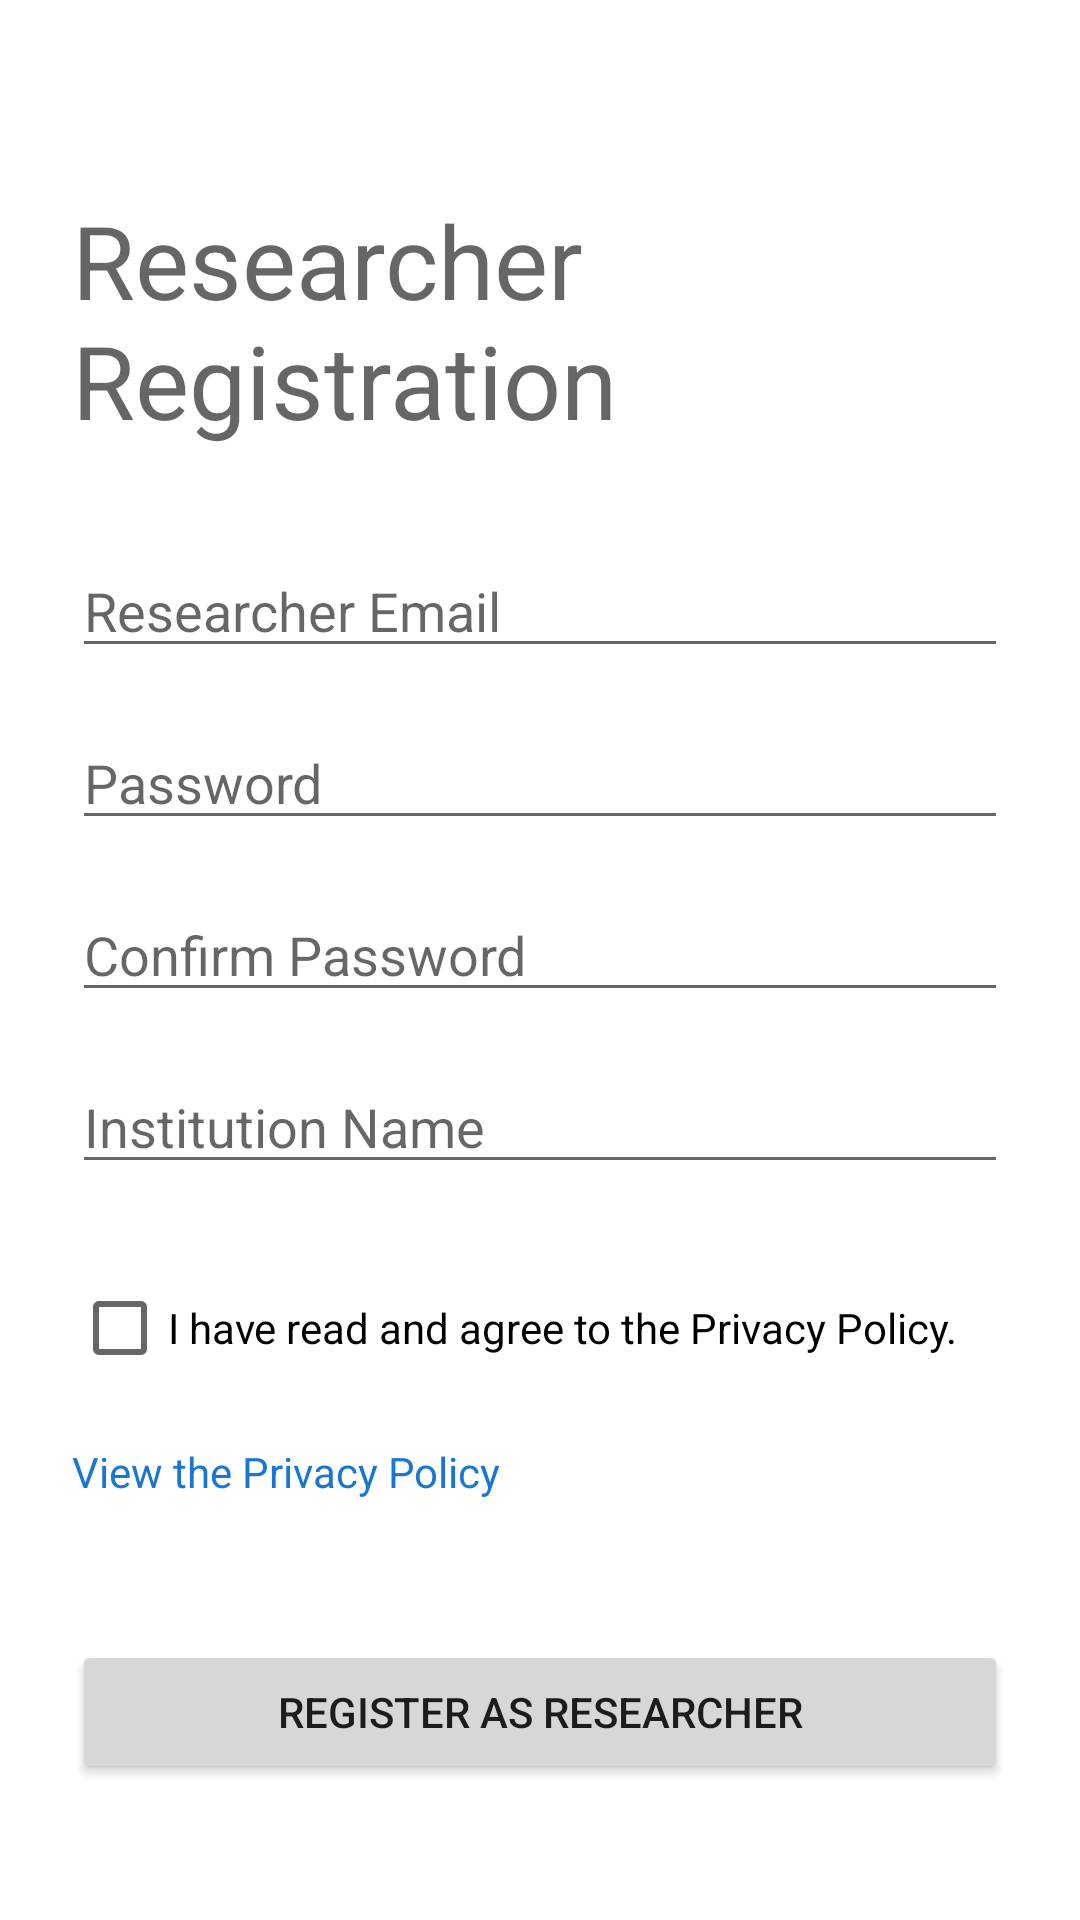

Here is an Android app screen rendered from its layout file. Give the layout XML and the strings, colors and styles it references.
<!-- AndroidManifest.xml: application theme Theme.MyApplication -->
<!-- res/layout/activity_researcher_sign_up.xml -->
<?xml version="1.0" encoding="utf-8"?>
<ScrollView xmlns:android="http://schemas.android.com/apk/res/android"
    xmlns:app="http://schemas.android.com/apk/res-auto"
    xmlns:tools="http://schemas.android.com/tools"
    android:layout_width="match_parent"
    android:layout_height="match_parent"
    android:fillViewport="true">

    <androidx.constraintlayout.widget.ConstraintLayout
        android:layout_width="match_parent"
        android:layout_height="wrap_content"
        android:padding="24dp">

        <TextView
            android:id="@+id/textViewTitle"
            android:layout_width="wrap_content"
            android:layout_height="wrap_content"
            android:layout_marginTop="40dp"
            android:text="Researcher Registration"
            android:textAppearance="@style/TextAppearance.AppCompat.Display1"
            app:layout_constraintStart_toStartOf="parent"
            app:layout_constraintTop_toTopOf="parent" />

        <AutoCompleteTextView
            android:id="@+id/researcherSignUpEmail"
            style="@style/Widget.AppCompat.AutoCompleteTextView"
            android:layout_width="0dp"
            android:layout_height="wrap_content"
            android:layout_marginTop="32dp"
            android:hint="Researcher Email"
            android:inputType="textEmailAddress"
            app:layout_constraintEnd_toEndOf="parent"
            app:layout_constraintStart_toStartOf="parent"
            app:layout_constraintTop_toBottomOf="@+id/textViewTitle" />

        <AutoCompleteTextView
            android:id="@+id/researcherSignUpPassword"
            android:layout_width="0dp"
            android:layout_height="wrap_content"
            android:layout_marginTop="16dp"
            android:hint="Password"
            android:inputType="textPassword"
            app:layout_constraintEnd_toEndOf="parent"
            app:layout_constraintStart_toStartOf="parent"
            app:layout_constraintTop_toBottomOf="@+id/researcherSignUpEmail" />

        <AutoCompleteTextView
            android:id="@+id/researcherSignUpConfirmPassword"
            android:layout_width="0dp"
            android:layout_height="wrap_content"
            android:layout_marginTop="16dp"
            android:hint="Confirm Password"
            android:inputType="textPassword"
            app:layout_constraintEnd_toEndOf="parent"
            app:layout_constraintStart_toStartOf="parent"
            app:layout_constraintTop_toBottomOf="@+id/researcherSignUpPassword" />

        <AutoCompleteTextView
            android:id="@+id/researcherInstitutionField"
            android:layout_width="0dp"
            android:layout_height="wrap_content"
            android:layout_marginTop="16dp"
            android:hint="Institution Name"
            android:inputType="text"
            app:layout_constraintEnd_toEndOf="parent"
            app:layout_constraintStart_toStartOf="parent"
            app:layout_constraintTop_toBottomOf="@+id/researcherSignUpConfirmPassword" />

        <CheckBox
            android:id="@+id/researcherSignUpPrivacyCheckbox"
            android:layout_width="0dp"
            android:layout_height="wrap_content"
            android:layout_marginTop="24dp"
            android:text="@string/privacy_policy_checkbox_label"
            app:layout_constraintEnd_toEndOf="parent"
            app:layout_constraintStart_toStartOf="parent"
            app:layout_constraintTop_toBottomOf="@+id/researcherInstitutionField" />

        <TextView
            android:id="@+id/researcherSignUpPrivacyLink"
            android:layout_width="wrap_content"
            android:layout_height="wrap_content"
            android:minHeight="48dp"
            android:gravity="center_vertical"
            android:text="@string/privacy_policy_link"
            android:textColor="?attr/colorPrimary"
            app:layout_constraintStart_toStartOf="parent"
            app:layout_constraintTop_toBottomOf="@+id/researcherSignUpPrivacyCheckbox" />

        <Button
            android:id="@+id/btnResearcherSignUpConfirm"
            android:layout_width="0dp"
            android:layout_height="wrap_content"
            android:layout_marginTop="32dp"
            android:text="Register as Researcher"
            app:layout_constraintEnd_toEndOf="parent"
            app:layout_constraintStart_toStartOf="parent"
            app:layout_constraintTop_toBottomOf="@+id/researcherSignUpPrivacyLink" />

    </androidx.constraintlayout.widget.ConstraintLayout>
</ScrollView>
<!-- resources referenced by this layout -->
<resources>
  <string name="privacy_policy_checkbox_label">I have read and agree to the Privacy Policy.</string>
  <string name="privacy_policy_link">View the Privacy Policy</string>
  <style name="Theme.MyApplication" parent="Theme.MaterialComponents.DayNight.NoActionBar">
          
          <item name="colorPrimary">@color/sky_blue_dark</item>
          <item name="colorPrimaryVariant">@color/sky_blue</item>
          <item name="colorOnPrimary">@color/white</item>
          
          <item name="colorSecondary">@color/teal_200</item>
          <item name="colorSecondaryVariant">@color/teal_700</item>
          <item name="colorOnSecondary">@color/black</item>
          
          <item name="android:statusBarColor">@color/sky_blue</item>
          
      </style>
  <color name="sky_blue_dark">#1976D2</color>
  <color name="sky_blue">#4FC3F7</color>
  <color name="white">#FFFFFFFF</color>
  <color name="teal_200">#FF03DAC5</color>
  <color name="teal_700">#FF018786</color>
  <color name="black">#FF000000</color>
</resources>
